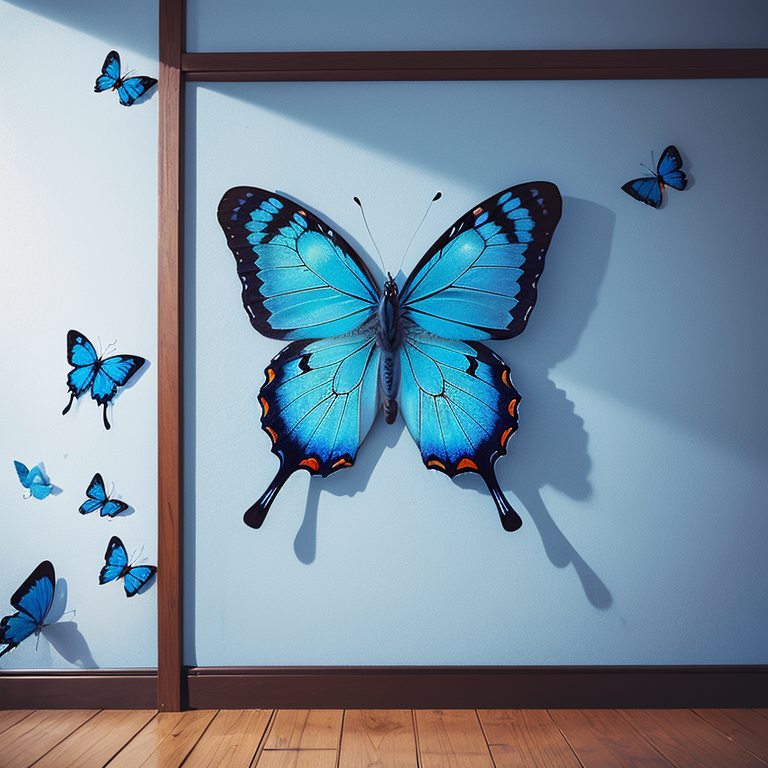
Generation parameters embedded in this image by AUTOMATIC1111 Stable Diffusion web UI or a fork of it (Forge, ...) (PNG 'parameters' text chunk):
(1 blue butterfly:1.3), full body, flying, a single flower, on the wall, in the middle of a room, realistic painting, detailed, high quality, vibrant colors.
Negative prompt: easynegative, (badhandv4:1.2), NSFW, (worst quality:2), (low quality:2), (normal quality:2), lowres, normal quality, ((monochrome)), ((grayscale)), skin spots, acnes, skin blemishes, age spot, (ugly:1.331), (duplicate:1.331), watermark jpeg artifacts signature watermark username blurry, Stable_Yogis_SD1.5_Negatives-neg
Steps: 20, Sampler: DPM++ 2M, Schedule type: Karras, CFG scale: 7, Seed: 1672236141, Size: 768x768, Model hash: 879db523c3, Model: realistic_anything, ADetailer model: face_yolov8n.pt, ADetailer prompt: detail face, ADetailer confidence: 0.3, ADetailer dilate erode: 4, ADetailer mask blur: 4, ADetailer denoising strength: 0.4, ADetailer inpaint only masked: True, ADetailer inpaint padding: 32, ADetailer version: 25.3.0, Version: v1.10.1